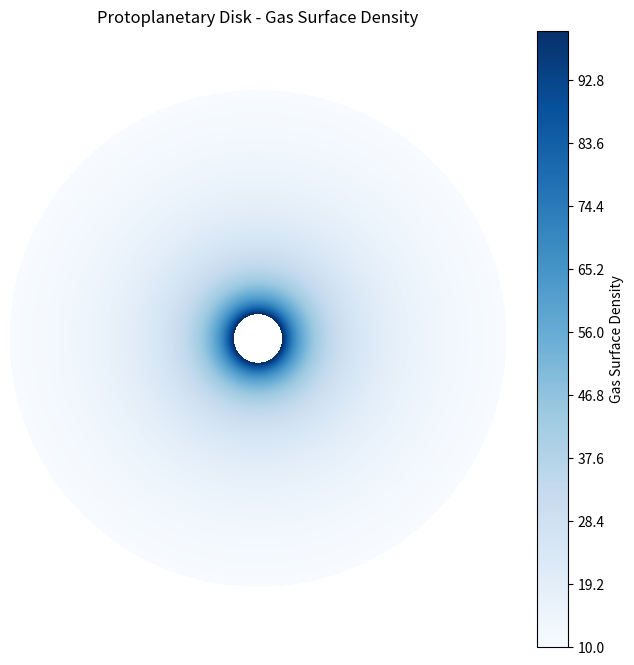

Recreate this plot in Python.
from matplotlib.colors import LogNorm
import matplotlib.pyplot as plt
import numpy as np

N_phi = 100
N_r   = 100
R_min = 1e-2
R_max = 1e-1  # Maximum radius of the disk

radial_coords    = np.linspace(R_min, R_max, num=N_r)
azimuthal_coords = np.linspace(0, 2 * np.pi, num=N_phi)

r, theta = np.meshgrid(radial_coords, azimuthal_coords)
surface_density = 1.0 / r

x = r * np.cos(theta)
y = r * np.sin(theta)

# ═════════════════════════════════════════════════════════════════════════════

plt.figure(figsize=(8, 8))

contour = plt.contourf(x, y, surface_density, cmap="Blues", levels=500)
plt.colorbar(contour, label="Gas Surface Density", norm=LogNorm())

plt.title("Protoplanetary Disk - Gas Surface Density")
plt.axis("equal")
plt.xlim(-R_max, R_max)
plt.ylim(-R_max, R_max)
plt.gca().spines["right"].set_visible(False)
plt.gca().spines["top"].set_visible(False)
plt.gca().spines["bottom"].set_visible(False)
plt.gca().spines["left"].set_visible(False)
plt.xticks([])
plt.yticks([])

plt.show()
